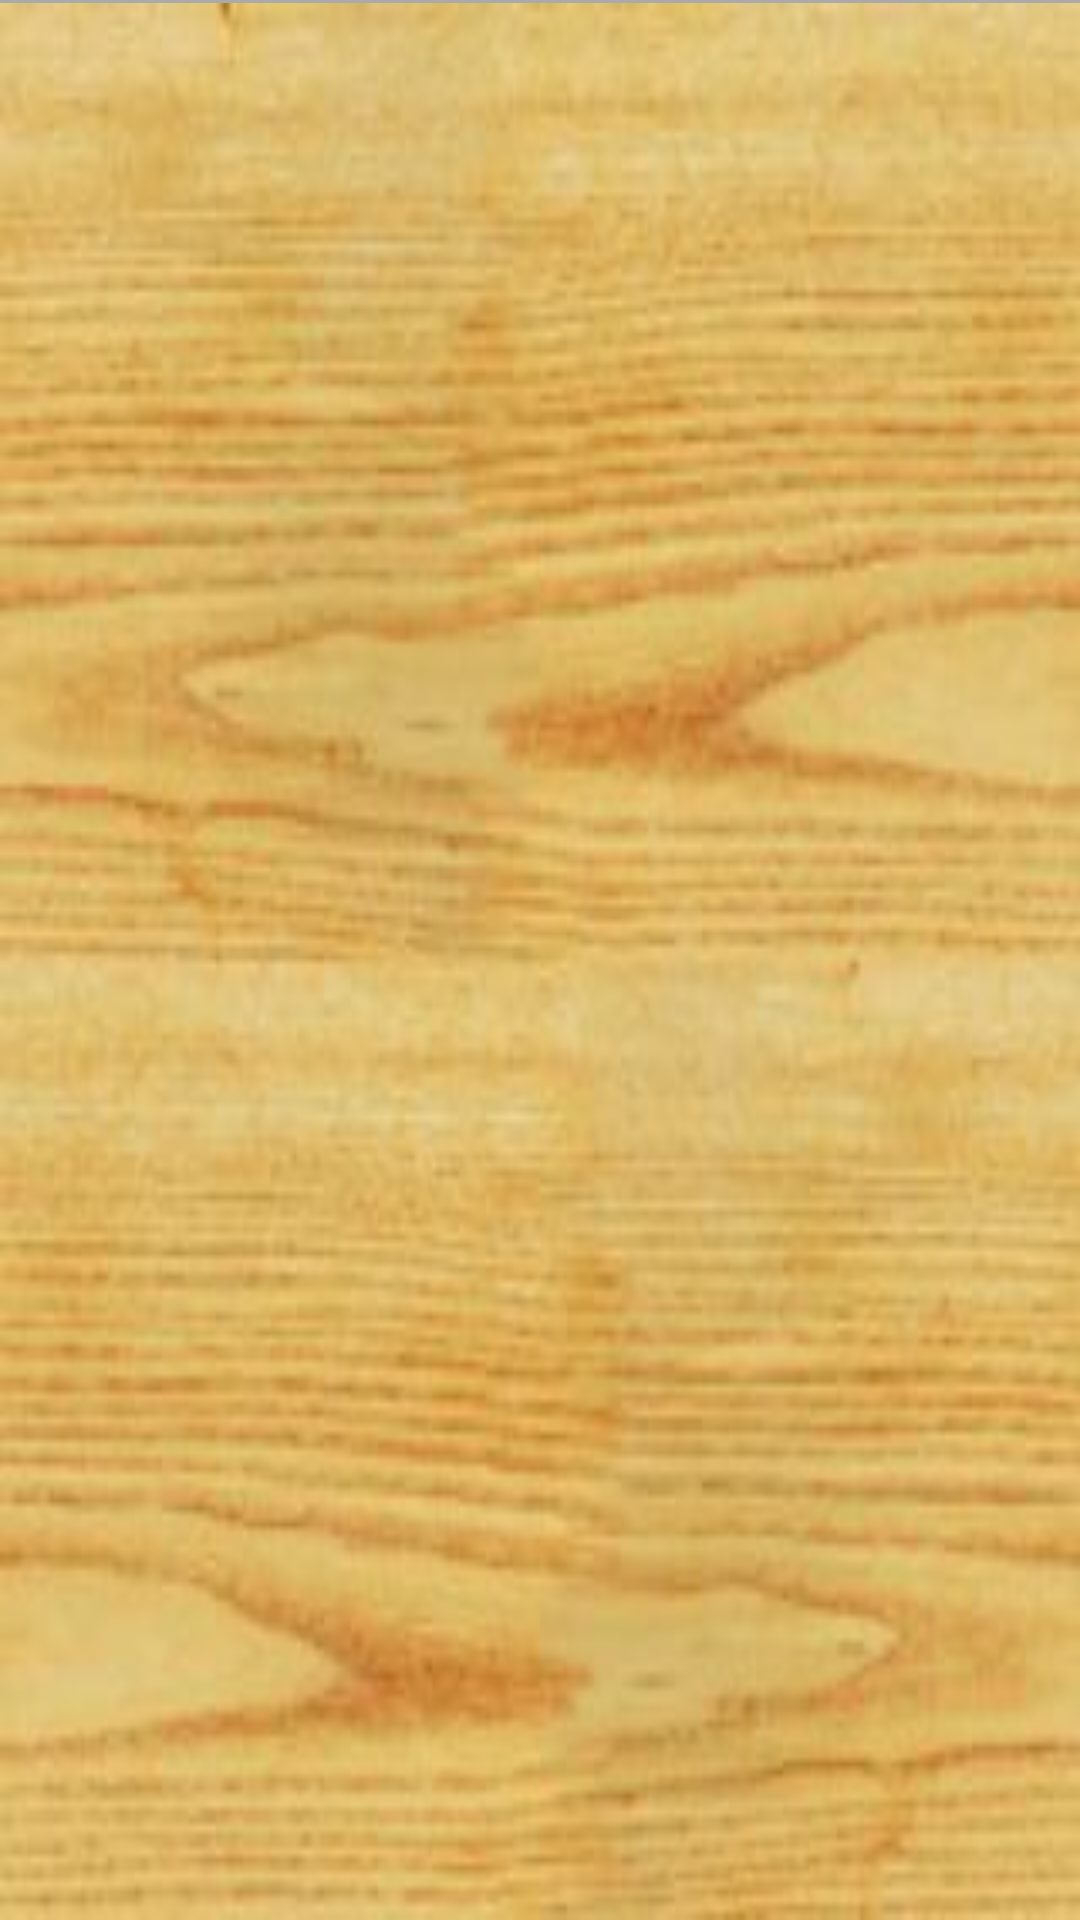

Write the Android layout XML for this screen, with the resource values it uses.
<!-- AndroidManifest.xml: application theme Theme.CocinApp -->
<!-- res/layout/activity_realizar_pedido.xml -->
<?xml version="1.0" encoding="utf-8"?>
<LinearLayout xmlns:android="http://schemas.android.com/apk/res/android"
    xmlns:tools="http://schemas.android.com/tools"
    android:layout_width="match_parent"
    android:layout_height="match_parent"
    android:orientation="vertical"
    tools:context=".SeleccionarRacionesActivity">


    <View
        android:layout_width="match_parent"
        android:layout_height="1dp"
        android:background="@android:color/darker_gray" />

    <ListView
        android:id="@+id/lista"
        android:layout_width="match_parent"
        android:layout_height="0dp"
        android:layout_weight="5"
        android:background="@drawable/fondo"
        android:descendantFocusability="beforeDescendants"
        android:divider="@android:color/black"
        android:dividerHeight="1dp" />

    
    <LinearLayout
        android:layout_width="match_parent"
        android:layout_height="wrap_content"
        android:gravity="center"
        android:orientation="horizontal">

        <Button
            android:id="@+id/botonPedir"
            android:layout_width="wrap_content"
            android:layout_height="wrap_content"
            android:text="Pedir"
            android:visibility="gone" />
    </LinearLayout>

</LinearLayout>
<!-- resources referenced by this layout -->
<resources>
  <!-- drawable fondo: jpg bitmap (drawable, 17322 bytes) -->
  <style name="Theme.CocinApp" parent="Theme.MaterialComponents.DayNight.NoActionBar">
          
          <item name="colorPrimary">#7E4932</item>
          <item name="colorPrimaryVariant">#7E4932</item>
          <item name="colorOnPrimary">@color/white</item>
          
          <item name="colorSecondary">#7E4932</item>
          <item name="colorSecondaryVariant">@color/teal_700</item>
          <item name="colorOnSecondary">@color/black</item>
          
          <item name="android:statusBarColor">?attr/colorPrimaryVariant</item>
          
          <item name="android:windowActionBar">false</item> 
          <item name="android:windowNoTitle">true</item> 
      </style>
  <color name="white">#FFFFFFFF</color>
  <color name="teal_700">#FF018786</color>
  <color name="black">#FF000000</color>
</resources>
